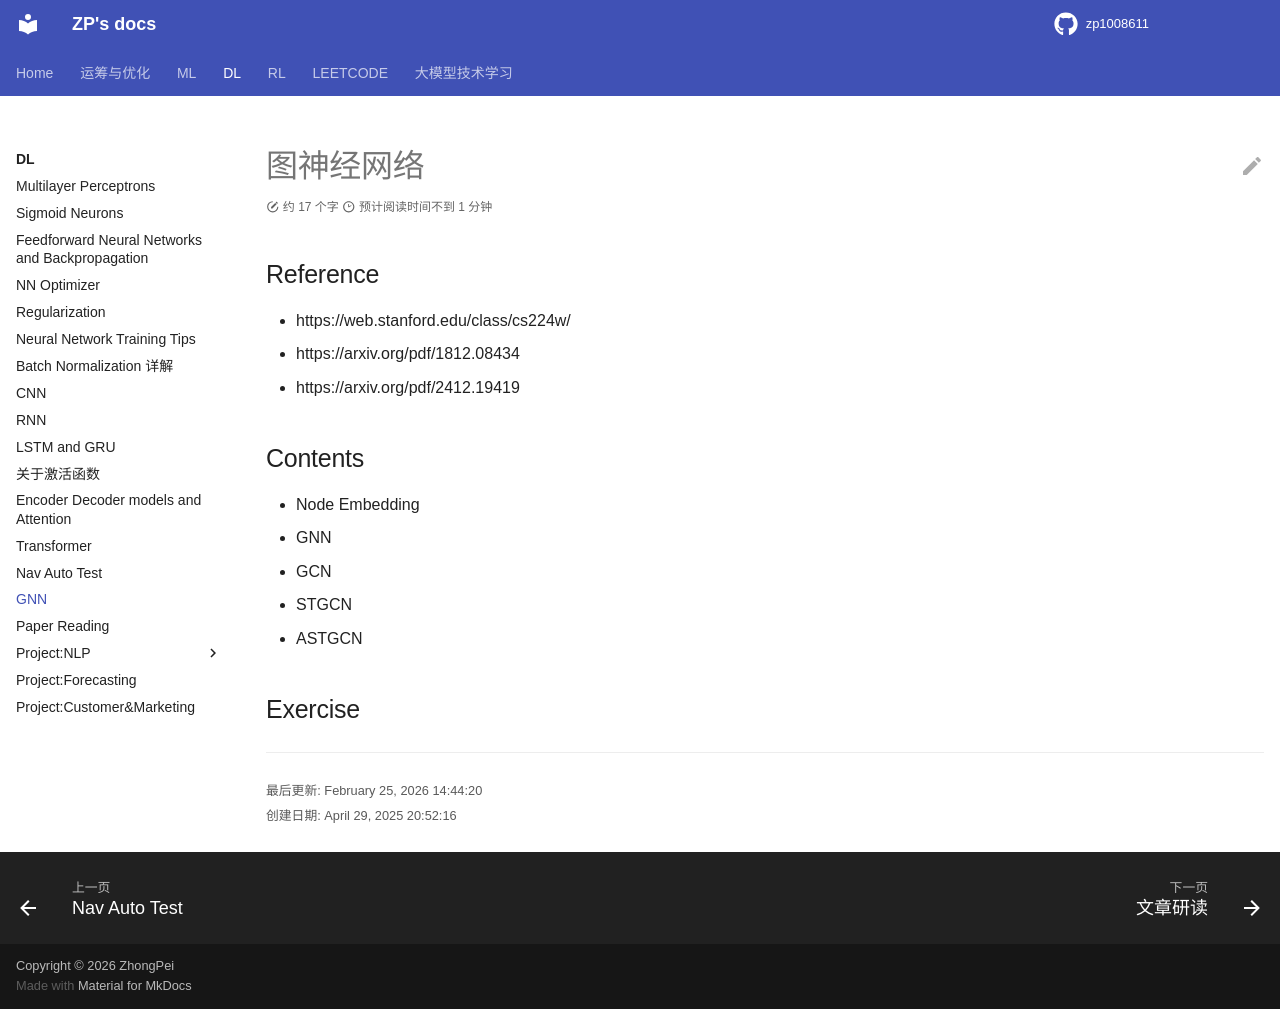

repository: zp1008611/zp1008611.github.io · page: DL/GNN/index.html · generator: mkdocs

# 图神经网络

## Reference

- https://web.stanford.edu/class/cs224w/


## Contents

- GNN
- GCN
- STGCN
- ASTGCN
- WI-ASTGCN


## Exercise
